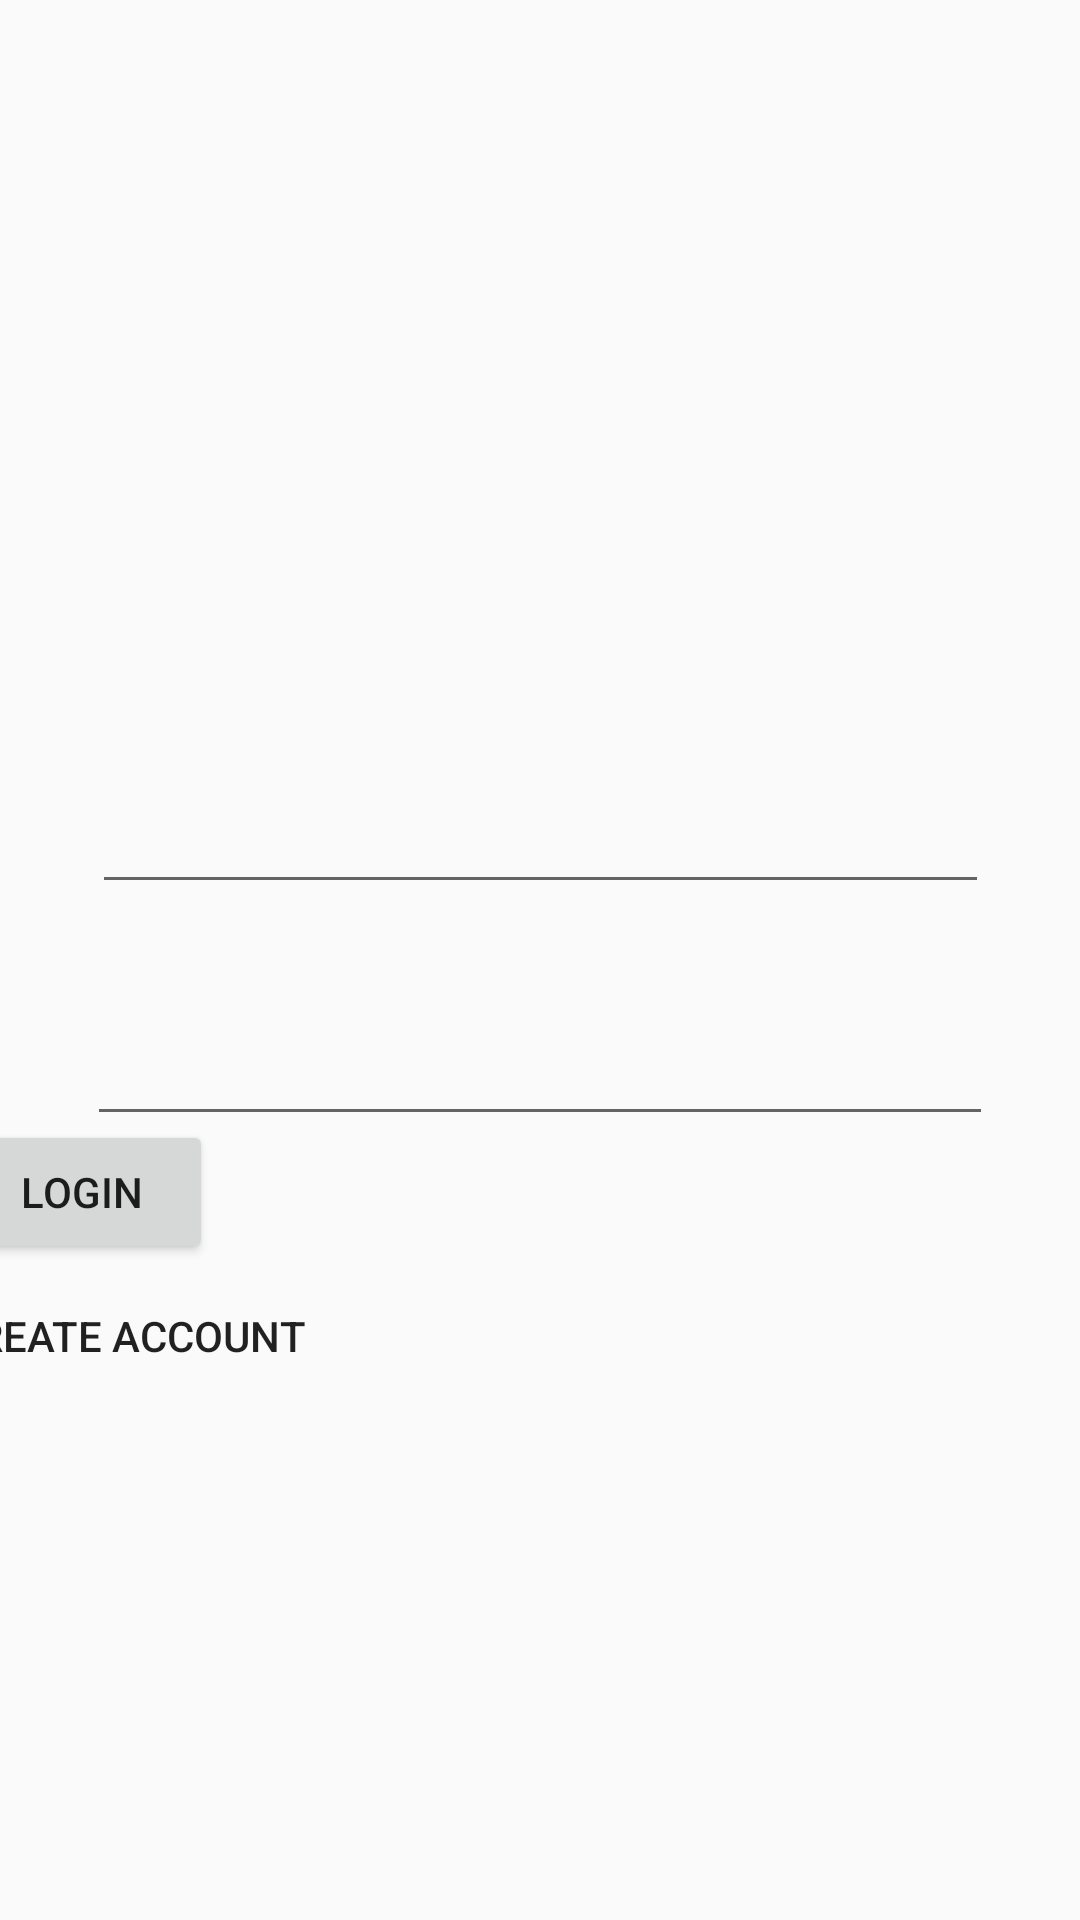

This screen was rendered from an Android layout file. Write that file and the resources it references.
<!-- AndroidManifest.xml: application theme AppTheme -->
<!-- res/layout/officer_auth_layout.xml -->
<?xml version="1.0" encoding="utf-8"?>
<android.support.constraint.ConstraintLayout xmlns:android="http://schemas.android.com/apk/res/android"
    xmlns:app="http://schemas.android.com/apk/res-auto"
    xmlns:tools="http://schemas.android.com/tools"
    android:id="@+id/main_layout"
    android:layout_width="match_parent"
    android:layout_height="match_parent"
    tools:context=".OfficerAuthActivity">

    <EditText
        android:id="@+id/emailInputField"
        android:layout_width="299dp"
        android:layout_height="wrap_content"
        android:layout_marginStart="56dp"
        android:layout_marginTop="260dp"
        android:layout_marginEnd="56dp"
        android:layout_marginBottom="36dp"
        android:ems="10"
        android:inputType="textEmailAddress"
        app:layout_constraintBottom_toTopOf="@+id/passwordInputField"
        app:layout_constraintEnd_toEndOf="parent"
        app:layout_constraintStart_toStartOf="parent"
        app:layout_constraintTop_toTopOf="parent" />

    <EditText
        android:id="@+id/passwordInputField"
        android:layout_width="302dp"
        android:layout_height="wrap_content"
        android:layout_marginStart="56dp"
        android:layout_marginTop="36dp"
        android:layout_marginEnd="56dp"
        android:ems="10"
        android:inputType="textPassword"
        app:layout_constraintEnd_toEndOf="parent"
        app:layout_constraintStart_toStartOf="parent"
        app:layout_constraintTop_toBottomOf="@+id/emailInputField" />

    <LinearLayout
        android:layout_width="395dp"
        android:layout_height="108dp"
        android:layout_marginStart="8dp"
        android:layout_marginTop="8dp"
        android:layout_marginEnd="8dp"
        android:layout_marginBottom="172dp"
        android:orientation="vertical"
        app:layout_constraintBottom_toBottomOf="parent"
        app:layout_constraintEnd_toEndOf="parent"
        app:layout_constraintStart_toStartOf="parent"
        app:layout_constraintTop_toBottomOf="@+id/passwordInputField">

        <Button
            android:id="@+id/loginBtn"
            style="@style/FirebaseUI.Button"
            android:layout_width="wrap_content"
            android:layout_height="wrap_content"
            android:text="@string/login_btn"
            tools:layout_editor_absoluteX="267dp"
            tools:layout_editor_absoluteY="521dp" />

        <Button
            android:id="@+id/signupBtn"
            android:layout_width="wrap_content"
            android:layout_height="wrap_content"
            android:background="@color/browser_actions_bg_grey"
            android:elevation="0dp"
            android:text="@string/signup_btn"
            tools:layout_editor_absoluteX="34dp"
            tools:layout_editor_absoluteY="521dp" />
    </LinearLayout>
</android.support.constraint.ConstraintLayout>
<!-- resources referenced by this layout -->
<resources>
  <string name="login_btn">Login</string>
  <string name="signup_btn">Create account</string>
  <style name="AppTheme" parent="Theme.AppCompat.Light.DarkActionBar">
          
          <item name="colorPrimary">@color/colorPrimary</item>
          <item name="colorPrimaryDark">@color/colorPrimaryDark</item>
          <item name="colorAccent">@color/colorAccent</item>
      </style>
  <color name="colorPrimary">#0B243B</color>
  <color name="colorPrimaryDark">#0B243B</color>
  <color name="colorAccent">#0B2161</color>
</resources>
